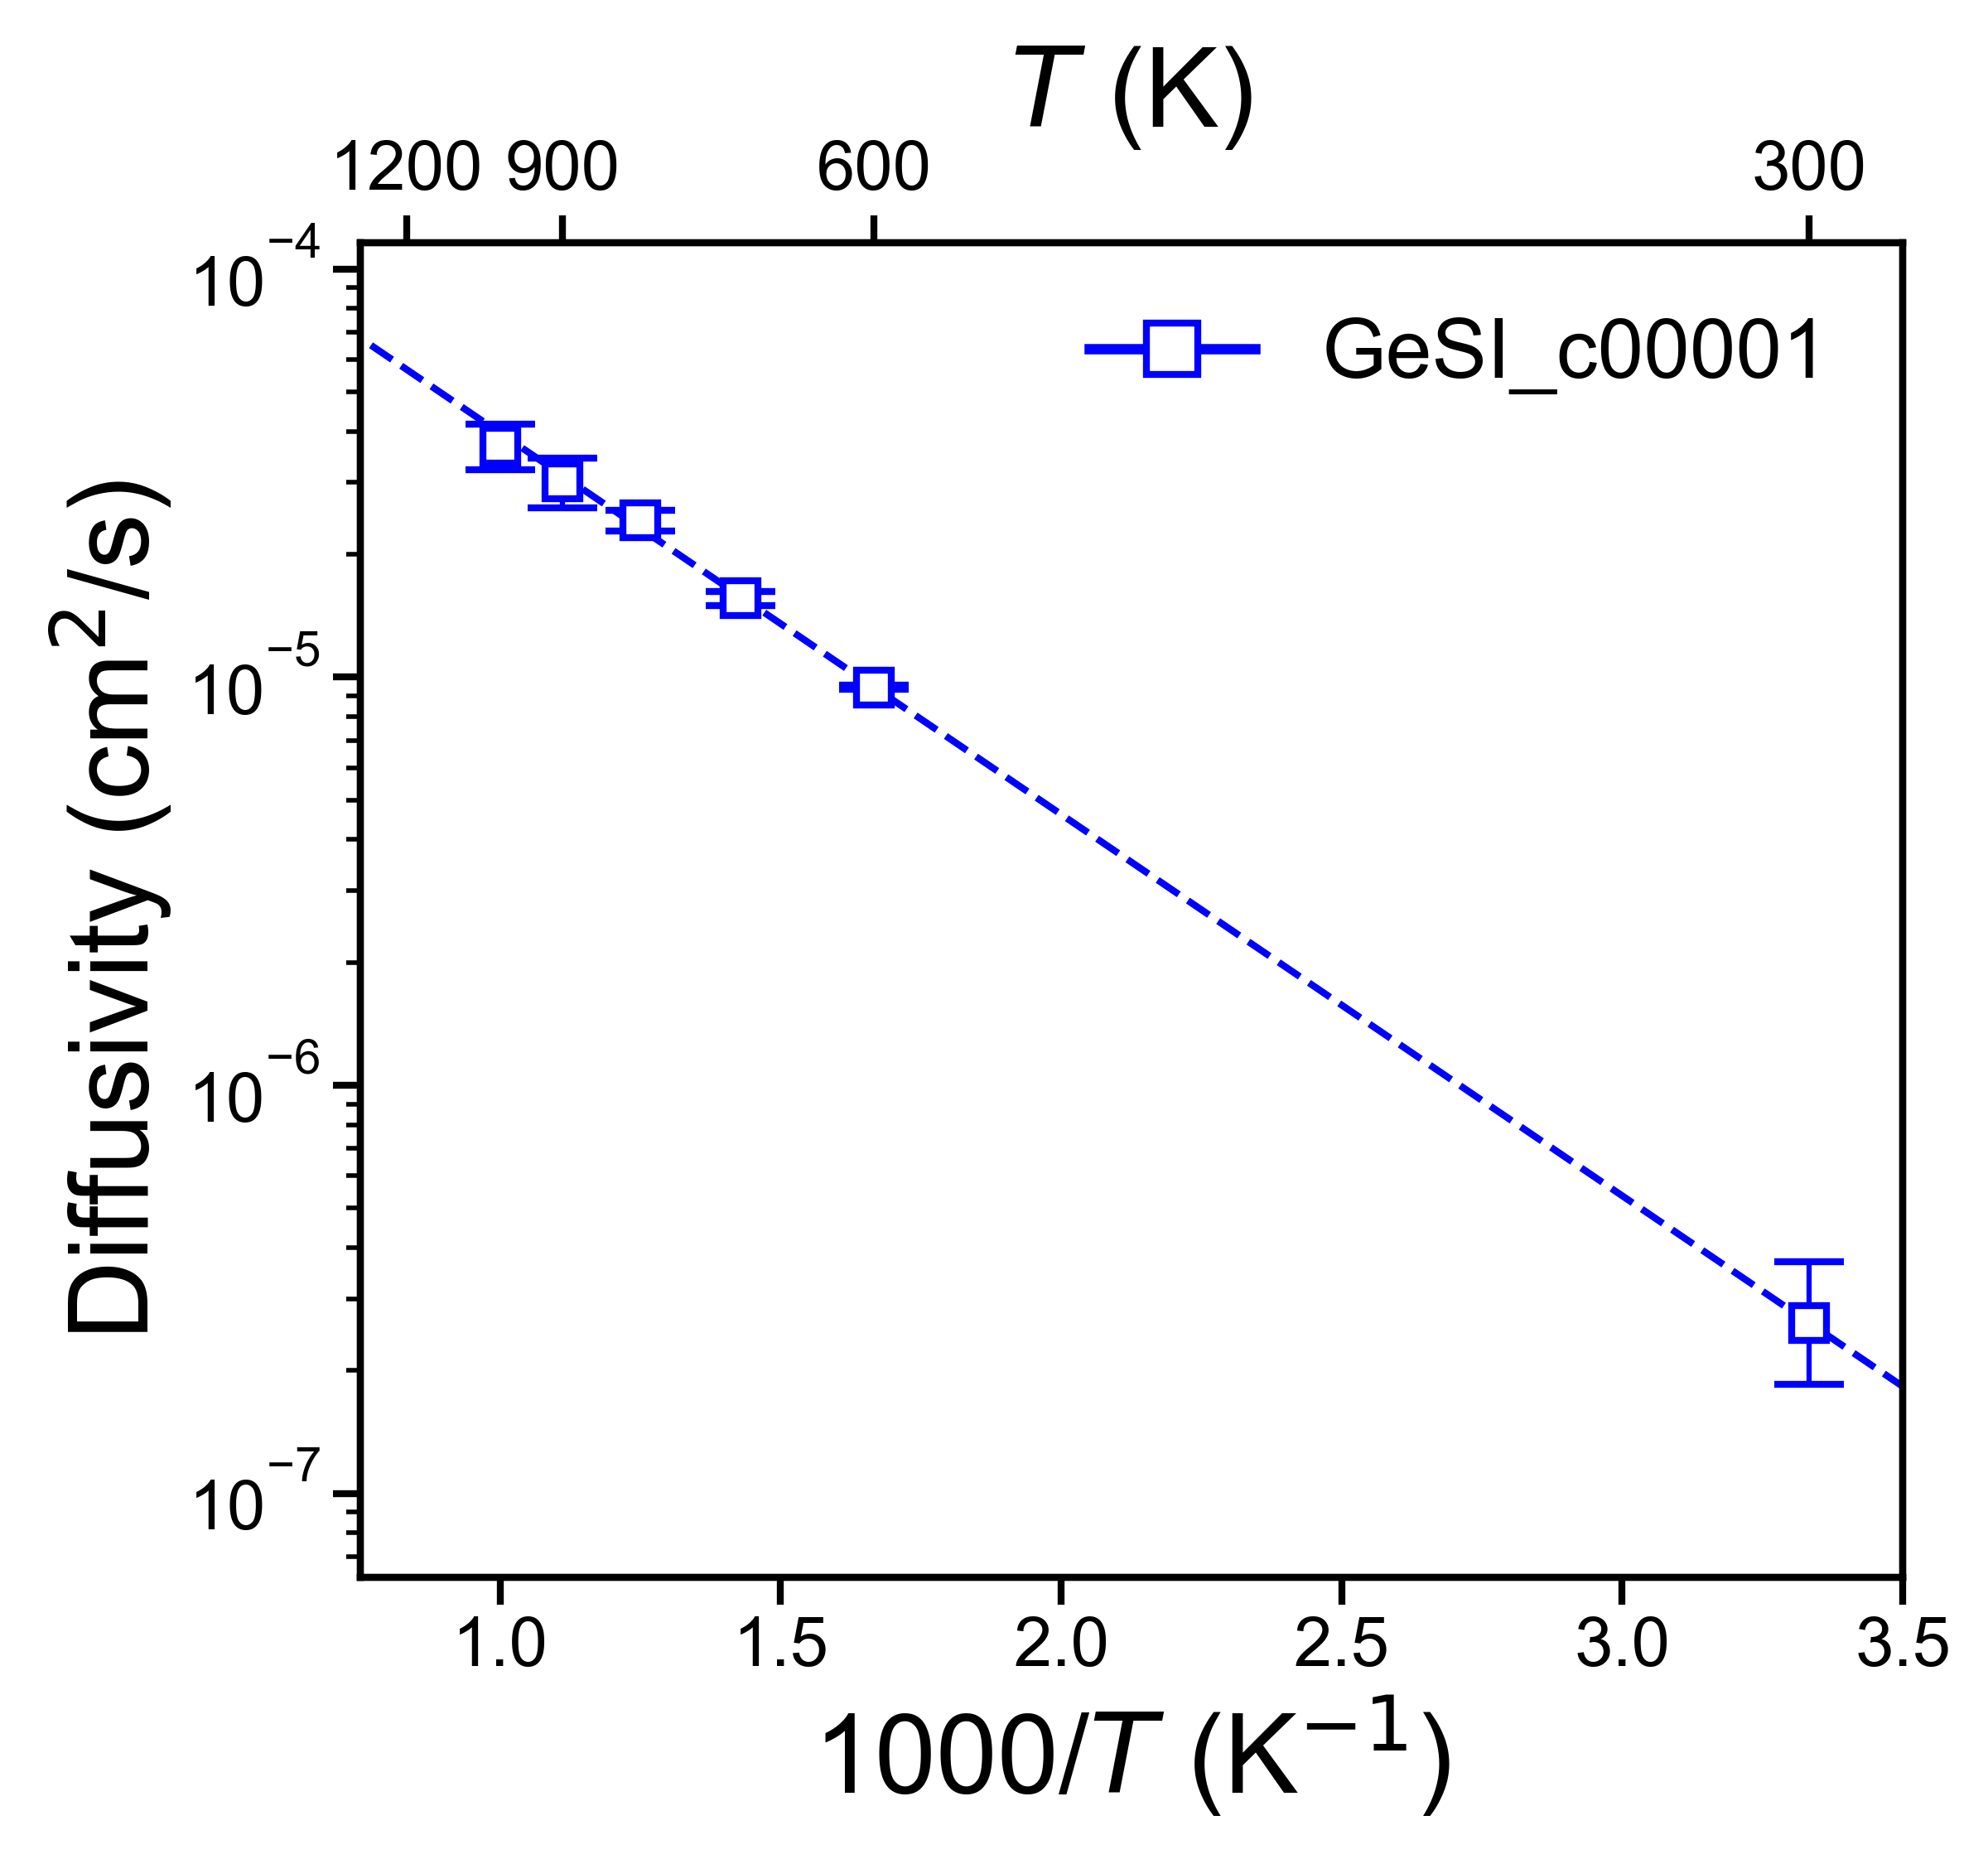

Values plotted in this chart, from the file beside it:
, Name, Ea (eV), Ea_err (+/-), ext_D (cm^2/s), D_err_from, D_err_to, ext_c (mS/cm), c_err_from, c_err_to
0, GeSI_c00001, 0.1854, 0.007999, 2.6179629433781413e-07, 1.8548176802268793e-07, 3.6950963137588814e-07, 40.1, 28.41, 56.6
